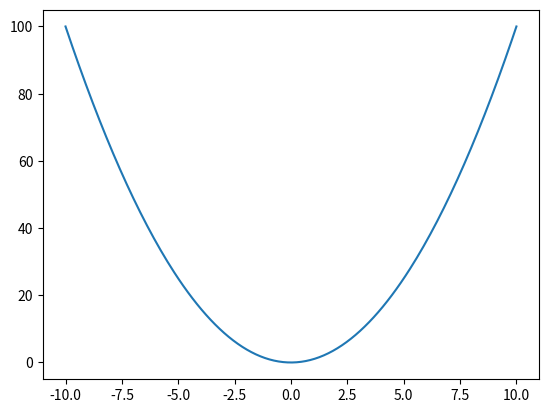

Write the Python code that produced this figure.
import numpy as np
import matplotlib.pyplot as plt


X =np.linspace(-10, 10, 200)

Y = X ** 2

plt.plot(X, Y)
plt.show()